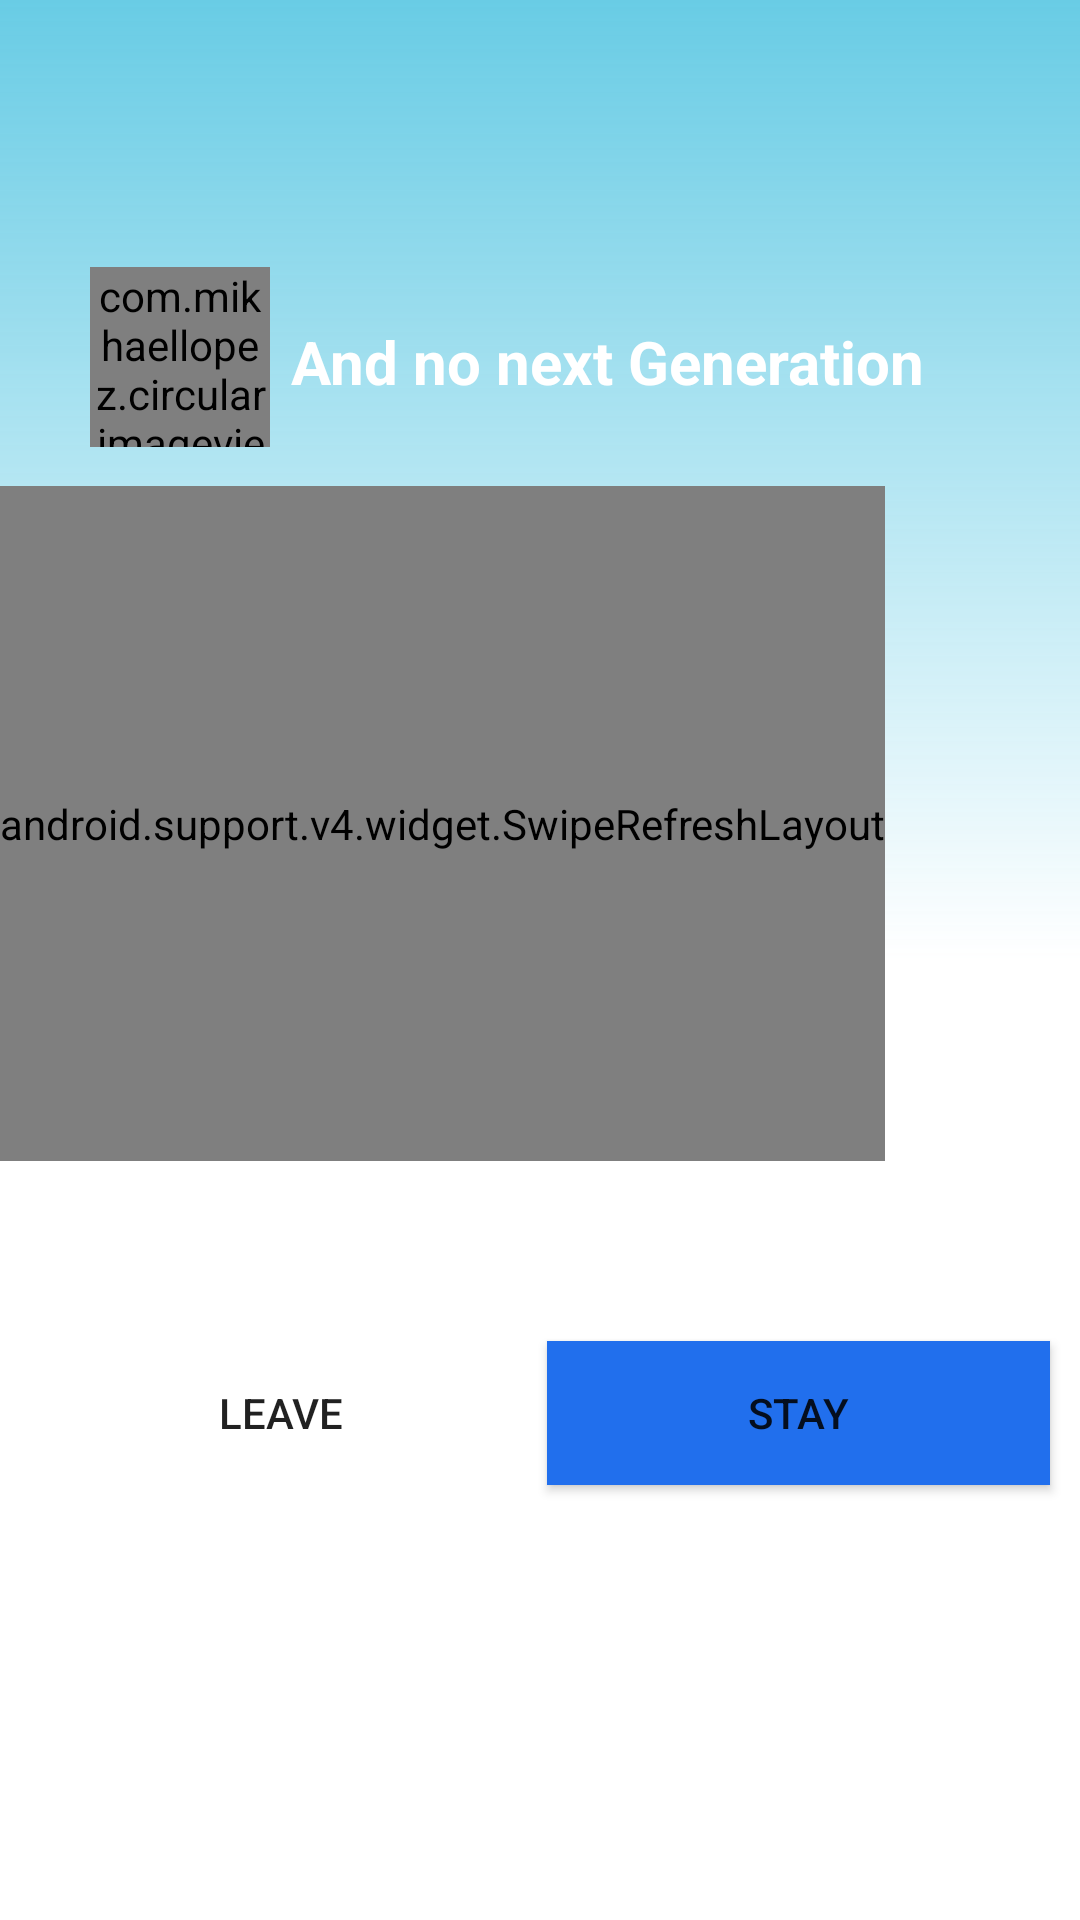

Here is an Android app screen rendered from its layout file. Give the layout XML and the strings, colors and styles it references.
<!-- AndroidManifest.xml: application theme AppTheme -->
<!-- res/layout/activity_main.xml -->
<?xml version="1.0" encoding="utf-8"?>
<RelativeLayout xmlns:android="http://schemas.android.com/apk/res/android"
    xmlns:app="http://schemas.android.com/apk/res-auto"
    xmlns:tools="http://schemas.android.com/tools"
    android:id="@+id/rlMain"
    android:layout_width="match_parent"
    android:layout_height="match_parent"
    tools:context=".BMain">

    <ImageView
        android:id="@+id/ivPlanet"
        android:layout_width="match_parent"
        android:layout_height="match_parent"
        android:background="@drawable/planetearth" />

    <View
        android:id="@+id/vVista"
        android:layout_width="wrap_content"
        android:layout_height="wrap_content"
        android:layout_alignParentStart="true"
        android:layout_alignParentTop="true"
        android:background="@drawable/scrim" />

    <LinearLayout
        android:layout_width="match_parent"
        android:layout_height="73dp"
        android:layout_alignParentStart="true"
        android:layout_alignParentTop="true"
        android:layout_marginStart="0dp"
        android:layout_marginTop="89dp"
        android:orientation="horizontal">

        <com.mikhaellopez.circularimageview.CircularImageView
            android:id="@+id/ivChoete"
            android:layout_width="60dp"
            android:layout_height="60dp"
            android:layout_centerHorizontal="true"
            android:layout_marginStart="30dp"
            android:src="@drawable/rocketlogo"
            app:civ_border_color="#EEE"
            app:civ_border_width="0dp"
            app:civ_shadow="true"
            app:civ_shadow_color="#FFF"

            app:civ_shadow_radius="0" />

        <TextView
            android:id="@+id/tvNoGeneration"
            android:layout_width="match_parent"
            android:layout_height="45dp"
            android:layout_marginLeft="7dp"
            android:layout_marginTop="18dp"
            android:layout_weight="1"
            android:text="And no next Generation"
            android:textColor="@android:color/white"
            android:textSize="20sp"
            android:textStyle="bold" />

    </LinearLayout>

    <LinearLayout
        android:layout_width="match_parent"
        android:layout_height="399dp"
        android:layout_alignParentStart="true"
        android:layout_alignParentTop="true"
        android:layout_marginStart="0dp"
        android:layout_marginTop="112dp"
        android:orientation="vertical">

        <LinearLayout
            android:id="@+id/linear_texto"
            android:layout_width="wrap_content"
            android:layout_height="225dp"
            android:layout_marginTop="50dp"
            android:background="@android:color/white"
            android:orientation="vertical">

            <android.support.v4.widget.SwipeRefreshLayout
                android:id="@+id/myswipe"
                android:layout_width="match_parent"
                android:layout_height="match_parent">

                <TextView
                    android:id="@+id/texto"
                    android:layout_width="300dp"
                    android:layout_height="300dp"
                    android:padding="15dp"
                    android:text="A material metaphor is the unifying theory of a rationalized space and a system of motion. The material is grounded in tactile reality, inspired by the study of paper and ink, yet technologically advanced and open to imagination and magic.  What does any of that even mean? " />

            </android.support.v4.widget.SwipeRefreshLayout>


        </LinearLayout>

        <LinearLayout
            android:layout_width="match_parent"
            android:layout_height="129dp"
            android:background="@android:color/white"
            android:orientation="horizontal">

            <Button
                android:id="@+id/btnLeave"
                style="@style/Mainbuton"
                android:layout_width="wrap_content"
                android:layout_height="wrap_content"
                android:layout_marginLeft="10dp"
                android:layout_marginTop="60dp"
                android:layout_marginRight="5dp"
                android:layout_weight="1"
                android:text="@string/btn_leave" />

            <Button
                android:id="@+id/btnStay"
                style="@style/Mainbuton"
                android:layout_width="wrap_content"
                android:layout_height="wrap_content"
                android:layout_marginTop="60dp"
                android:layout_marginRight="10dp"
                android:layout_weight="1"
                android:background="#216FED"
                android:text="@string/btn_stay" />
        </LinearLayout>


    </LinearLayout>

</RelativeLayout>
<!-- resources referenced by this layout -->
<resources>
  <!-- drawable scrim (drawable-hdpi) -->
  <shape android:shape="rectangle"
      xmlns:android="http://schemas.android.com/apk/res/android">
  
      <gradient
          android:angle="-90"
          android:startColor="#B3BD"
          android:centerColor="#FFF"
          android:endColor="#FFF"
          android:type="linear"
          />
  
  </shape>
  <string name="btn_leave">Leave</string>
  <string name="btn_stay">Stay</string>
  <style name="Mainbuton">
          <item name="android:layout_width">match_parent</item>
          <item name="android:layout_height">wrap_content</item>
          <item name="android:background">@drawable/b_button</item>
      </style>
  <style name="AppTheme" parent="Theme.AppCompat.Light.DarkActionBar">
          
          <item name="colorPrimary">@color/colorAccent</item>
          <item name="colorPrimaryDark" />
          <item name="colorAccent">@color/colorAccent</item>
      </style>
  <color name="colorAccent">#283851</color>
</resources>
